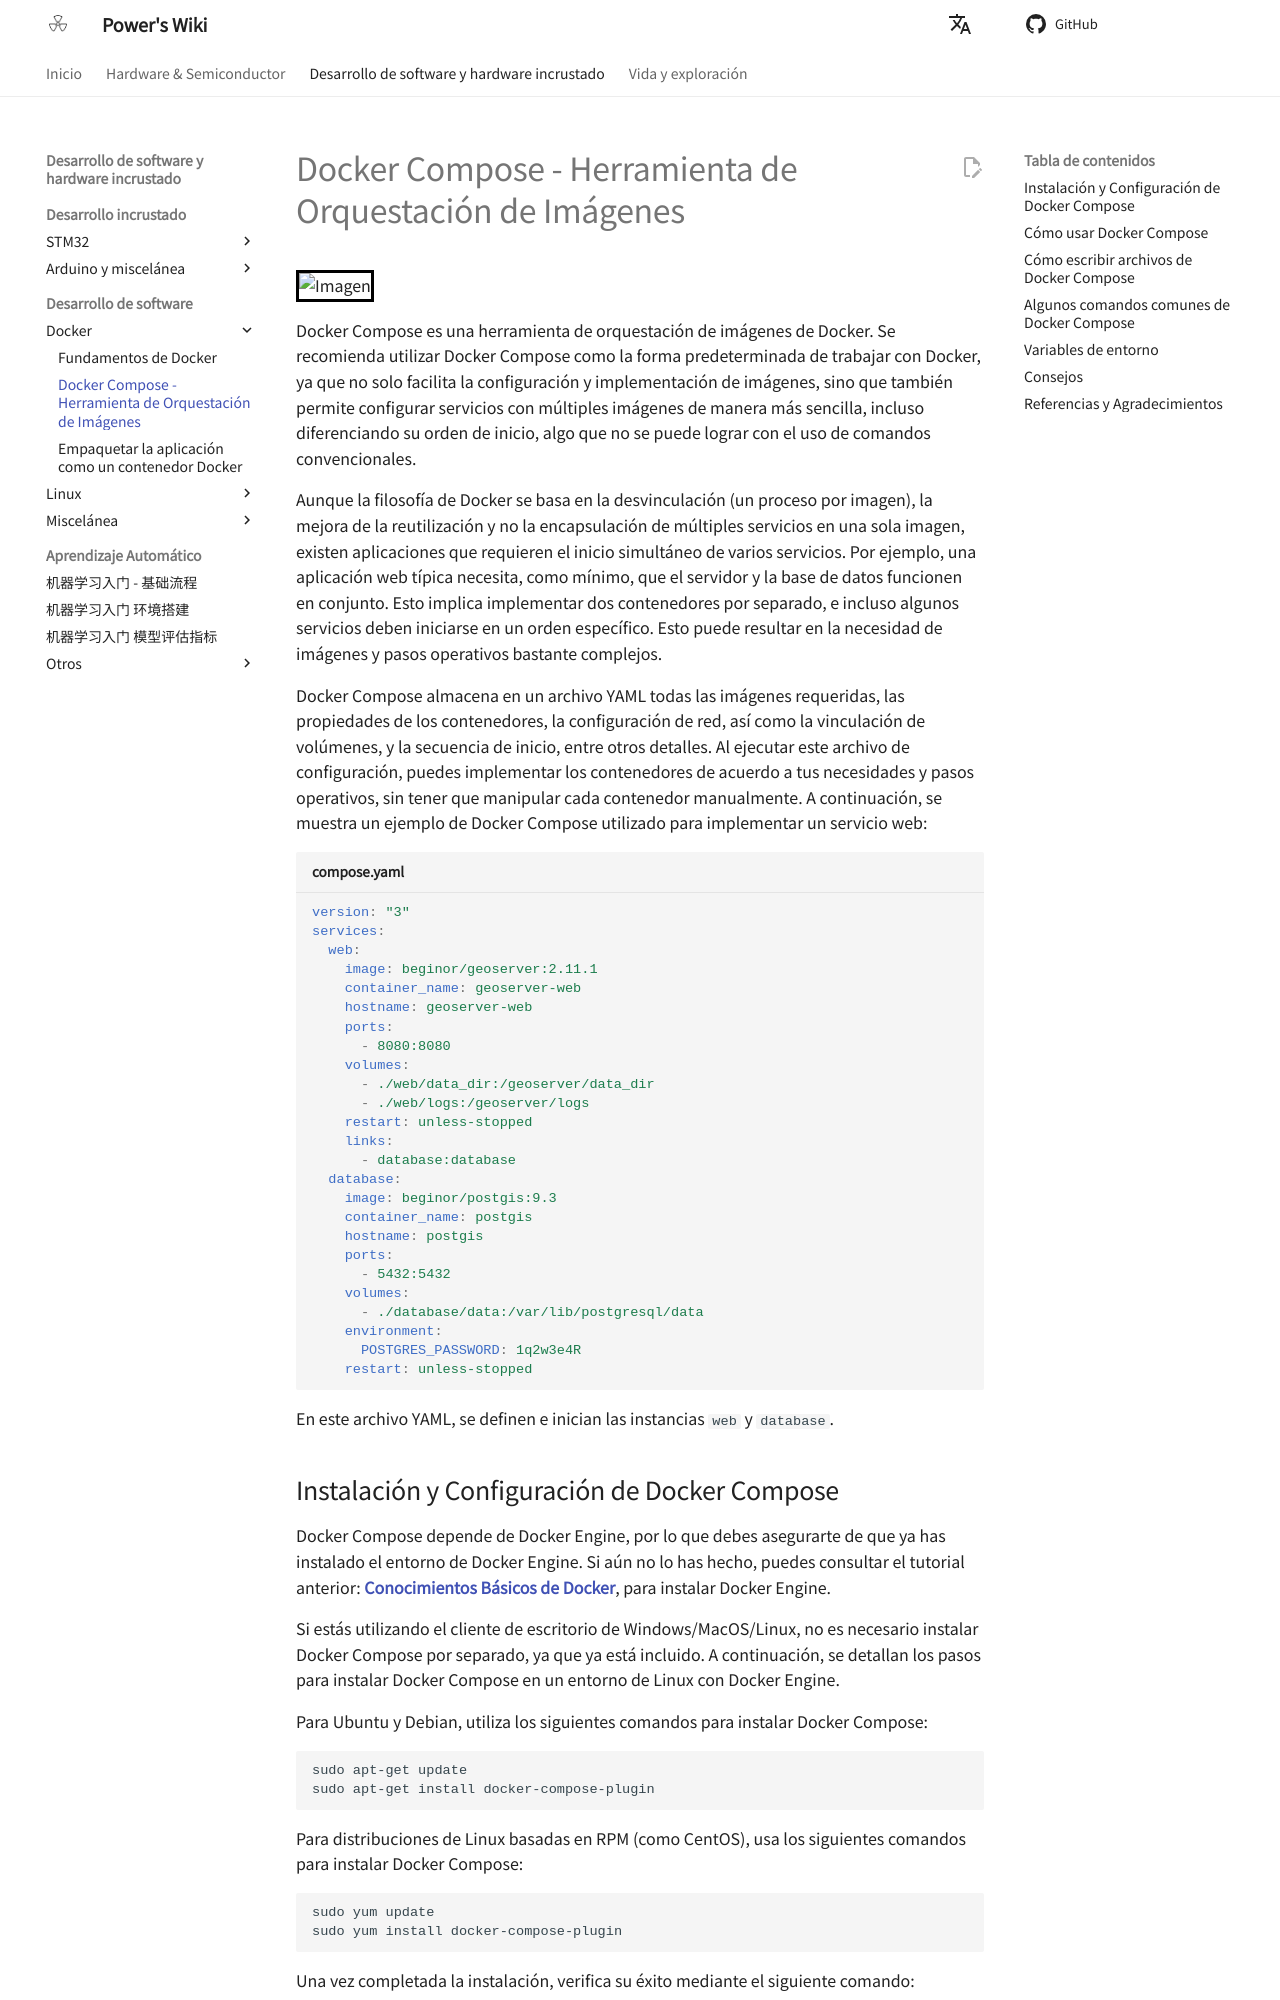

repository: linyuxuanlin/Wiki_MkDocs · page: es/DockerCompose-镜像编排工具/index.html · generator: mkdocs

# Docker Compose - Herramienta de Orquestación de Imágenes

![Imagen](https://media.wiki-power.com/img/20210117130925.jpg)

Docker Compose es una herramienta de orquestación de imágenes de Docker. Se recomienda utilizar Docker Compose como la forma predeterminada de trabajar con Docker, ya que no solo facilita la configuración y implementación de imágenes, sino que también permite configurar servicios con múltiples imágenes de manera más sencilla, incluso diferenciando su orden de inicio, algo que no se puede lograr con el uso de comandos convencionales.

Aunque la filosofía de Docker se basa en la desvinculación (un proceso por imagen), la mejora de la reutilización y no la encapsulación de múltiples servicios en una sola imagen, existen aplicaciones que requieren el inicio simultáneo de varios servicios. Por ejemplo, una aplicación web típica necesita, como mínimo, que el servidor y la base de datos funcionen en conjunto. Esto implica implementar dos contenedores por separado, e incluso algunos servicios deben iniciarse en un orden específico. Esto puede resultar en la necesidad de imágenes y pasos operativos bastante complejos.

Docker Compose almacena en un archivo YAML todas las imágenes requeridas, las propiedades de los contenedores, la configuración de red, así como la vinculación de volúmenes, y la secuencia de inicio, entre otros detalles. Al ejecutar este archivo de configuración, puedes implementar los contenedores de acuerdo a tus necesidades y pasos operativos, sin tener que manipular cada contenedor manualmente. A continuación, se muestra un ejemplo de Docker Compose utilizado para implementar un servicio web:

```yaml title="compose.yaml"
version: "3"
services:
  web:
    image: beginor/geoserver:2.11.1
    container_name: geoserver-web
    hostname: geoserver-web
    ports:
      - 8080:8080
    volumes:
      - ./web/data_dir:/geoserver/data_dir
      - ./web/logs:/geoserver/logs
    restart: unless-stopped
    links:
      - database:database
  database:
    image: beginor/postgis:9.3
    container_name: postgis
    hostname: postgis
    ports:
      - 5432:5432
    volumes:
      - ./database/data:/var/lib/postgresql/data
    environment:
      POSTGRES_PASSWORD: 1q2w3e4R
    restart: unless-stopped
```

En este archivo YAML, se definen e inician las instancias `web` y `database`.
